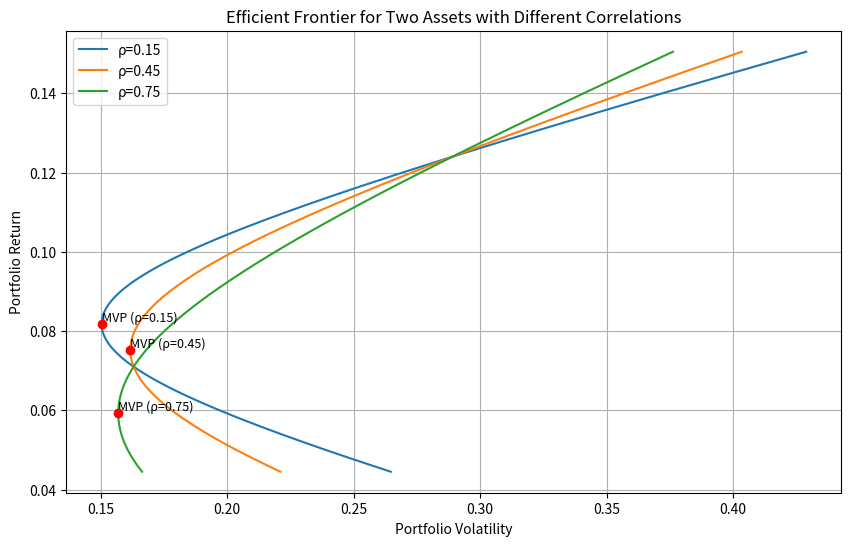

Here is the Python script that generated this plot:
import numpy as np
import matplotlib.pyplot as plt
from scipy.optimize import minimize

# 给定数据
mu = np.array([0.071, 0.124])  # 资产期望收益
vol = np.array([0.163, 0.289])  # 资产波动率
corr_list = [0.15, 0.45, 0.75]  # 相关系数列表

# 结果字典
result = {}

# 1. 构造协方差矩阵并绘制有效前沿
plt.figure(figsize=(10, 6))

for rho in corr_list:
    # 构造协方差矩阵
    Sigma = np.array([
        [vol[0]**2, vol[0] * vol[1] * rho],
        [vol[0] * vol[1] * rho, vol[1]**2]
    ])

    # 生成权重向量 (w1从-0.5到1.5，步长0.01)
    w1_range = np.linspace(-0.5, 1.5, 200)
    portfolio_vol = []
    portfolio_ret = []

    for w1 in w1_range:
        w = np.array([w1, 1 - w1])
        port_vol = np.sqrt(w.T @ Sigma @ w)
        port_ret = w @ mu
        portfolio_vol.append(port_vol)
        portfolio_ret.append(port_ret)

    # 绘制有效前沿
    plt.plot(portfolio_vol, portfolio_ret, label=f'ρ={rho}')

    # 2. 找到最小方差组合
    def portfolio_variance(w, Sigma):
        return w.T @ Sigma @ w

    # 约束：权重之和为1
    constraints = ({'type': 'eq', 'fun': lambda w: np.sum(w) - 1})
    bounds = ((-1, 2), (-1, 2))  # 允许卖空

    # 初始权重
    w0 = np.array([0.5, 0.5])

    # 优化
    res = minimize(portfolio_variance, w0, args=(Sigma,), bounds=bounds, constraints=constraints)
    w_mvp = res.x
    vol_mvp = np.sqrt(portfolio_variance(w_mvp, Sigma))
    ret_mvp = w_mvp @ mu

    # 标记最小方差点
    plt.scatter(vol_mvp, ret_mvp, color='red', zorder=5)
    plt.text(vol_mvp, ret_mvp, f'MVP (ρ={rho})', fontsize=9, verticalalignment='bottom')

    # 保存rho=0.45时的MVP波动率
    if rho == 0.45:
        result['mvp_vol_at_rho45'] = vol_mvp

# 3. 对于rho=0.45，计算目标收益10%时的最小波动率
rho = 0.45
Sigma = np.array([
    [vol[0]**2, vol[0] * vol[1] * rho],
    [vol[0] * vol[1] * rho, vol[1]**2]
])

# 定义优化问题：最小化方差，约束收益=10%，权重之和=1
def portfolio_variance(w, Sigma):
    return w.T @ Sigma @ w

constraints = (
    {'type': 'eq', 'fun': lambda w: np.sum(w) - 1},
    {'type': 'eq', 'fun': lambda w: w @ mu - 0.10}
)
bounds = ((-1, 2), (-1, 2))

w0 = np.array([0.5, 0.5])
res = minimize(portfolio_variance, w0, args=(Sigma,), bounds=bounds, constraints=constraints)
w_opt = res.x
vol_opt = np.sqrt(portfolio_variance(w_opt, Sigma))
result['frontier_vol_at_target'] = vol_opt

# 图形设置
plt.title('Efficient Frontier for Two Assets with Different Correlations')
plt.xlabel('Portfolio Volatility')
plt.ylabel('Portfolio Return')
plt.legend()
plt.grid(True)

# 保存图形
figure_path = 'efficient_frontier.png'
plt.savefig(figure_path)
result['figure_path'] = figure_path

# 显示图形（可选）
plt.show()

# 输出结果
print(result)
